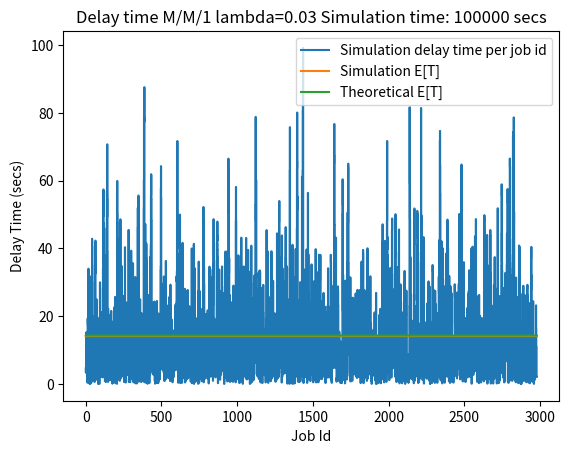
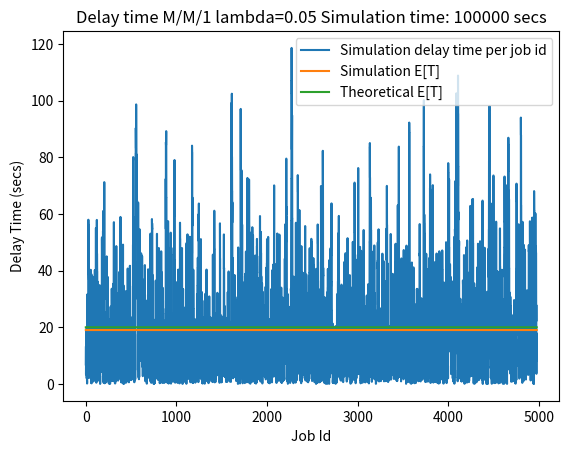
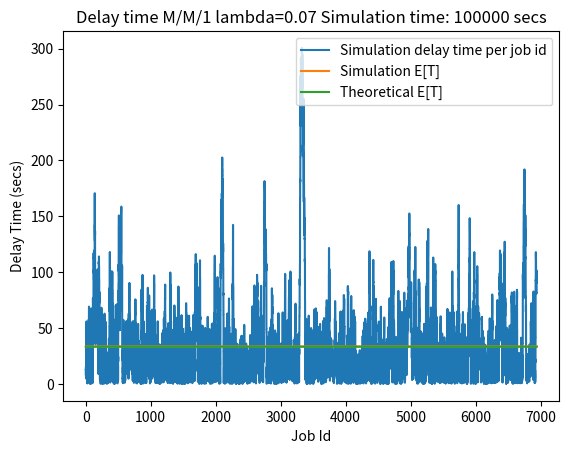
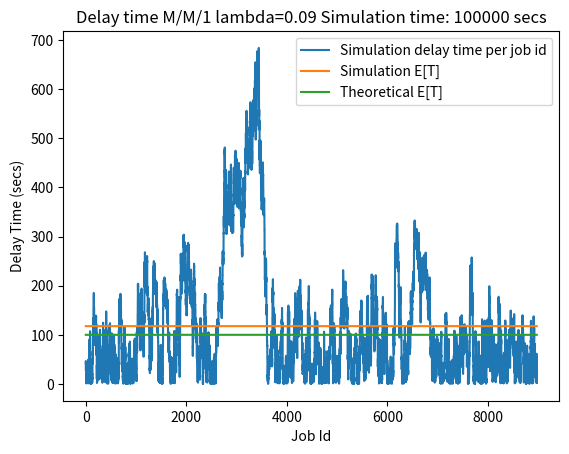
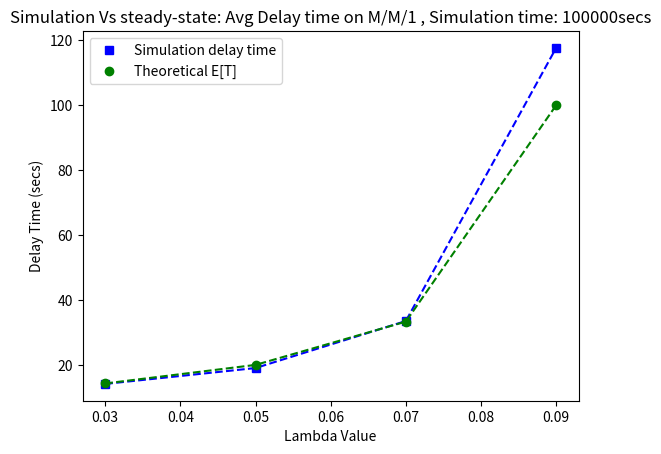

Write Python code to recreate these figures, in order.
import random
import csv
import copy
import matplotlib.pyplot as plt

LAMBDAS = [0.03, 0.05, 0.07, 0.09]
JOB_SIZE = 10

TOTAL_SIMULATION_TIME = 100000  # time for running simulation
DEBUG = False  # True for detailed logs


# class to create an object that represent a single job
class Job:
    def __init__(self, arrival_time, job_id, job_size):
        self.job_id = job_id
        self.arrival_time = arrival_time
        self.service_time = random.expovariate(1 / job_size)
        self.service_start_time = 0
        self.service_end_time = 0
        self.job_delay_time = 0
        self.queue_time = 0
        self.status = 0  # 0 for created, 1 for queued, 2 for processing, 3 for completed

    def add_and_process_job_queue(self, this_system):
        self.service_time = self.service_time
        self.service_start_time = max(self.arrival_time, this_system.latest_job_service_ending_time)
        self.service_end_time = self.service_start_time + self.service_time
        self.queue_time = self.service_start_time - self.arrival_time
        self.job_delay_time = self.queue_time + self.service_time


class System:
    def __init__(self, service_rate):
        self.service_rate = service_rate  # random.expovariate(self.service_rate)
        self.latest_job_service_ending_time = 0  # initially no job
        self.queue_list = []
        self.queue_summary_over_time = {}

    def handle_jobs(self, the_new_job):
        current_time = the_new_job.arrival_time
        self.latest_job_service_ending_time = the_new_job.service_end_time

        new_job_inserted = False
        finished_jobs = []
        temp_copy_of_jobs_in_sys = copy.copy(self.queue_list)

        for this_job in temp_copy_of_jobs_in_sys:
            if this_job.service_start_time <= current_time and this_job.status < 2:
                if DEBUG:
                    print("Time: " + str(this_job.service_start_time) + "secs \t\tJod Id: " + str(
                        this_job.job_id) + " Started processing ..... ")
                self.queue_summary_over_time[current_time] = len(self.queue_list)
                this_job.status = 2
                if this_job.service_end_time <= current_time:
                    this_job.status = 3
                    if DEBUG:
                        print("Time: " + str(this_job.service_end_time) + "secs \t\tJod Id: " + str(
                            this_job.job_id) + " Finished processing , queue size is: " + str(len(self.queue_list) - 1))
                    self.queue_list.remove(this_job)
                    self.queue_summary_over_time[current_time] = len(self.queue_list)
                    finished_jobs.append(this_job)
                else:
                    continue

            elif this_job.service_end_time <= current_time and this_job.status == 2:
                this_job.status = 3
                if DEBUG:
                    print("Time: " + str(this_job.service_end_time) + "secs \t\tJod Id: " + str(
                        this_job.job_id) + " Finished processing, queue size is: " + str(len(self.queue_list) - 1))
                self.queue_list.remove(this_job)
                self.queue_summary_over_time[current_time] = len(self.queue_list)
                finished_jobs.append(this_job)

        if not new_job_inserted:
            # add current job to the system's jobs
            self.queue_list.append(the_new_job)
            # update queue summary
            self.queue_summary_over_time[current_time] = len(self.queue_list)

            if DEBUG:
                print("Time: " + str(current_time) + "secs \t\tJod Id: " + str(
                    the_new_job.job_id) + " Entered system, system job size is: " + str(len(self.queue_list)))
            the_new_job.status = 1

    def finalize_jobs(self):
        temp_copy_of_jobs_in_sys_at_end_time = copy.copy(self.queue_list)
        current_time = TOTAL_SIMULATION_TIME

        for this_job in temp_copy_of_jobs_in_sys_at_end_time:
            if this_job.status == 2:
                this_job.status = 3
                if DEBUG:
                    print("Time: " + str(this_job.service_end_time) + "ses \t\tJod Id: " + str(
                        this_job.job_id) + " Finished processing, queue size is: " + str(len(self.queue_list) - 1))
                self.queue_list.remove(this_job)
                self.queue_summary_over_time[this_job.service_end_time] = len(self.queue_list)
                if this_job.service_end_time > current_time:
                    current_time = this_job.service_end_time
            elif this_job.status < 2:
                if DEBUG:
                    print("Time: " + str(this_job.service_start_time) + "secs \t\tJod Id: " + str(
                        this_job.job_id) + " Started processing ..... ")
                self.queue_summary_over_time[this_job.service_end_time] = len(self.queue_list)
                this_job.status = 2

                this_job.status = 3
                if DEBUG:
                    print("Time: " + str(this_job.service_end_time) + "secs \t\tJod Id: " + str(
                        this_job.job_id) + " Finished processing , queue size is: " + str(len(self.queue_list) - 1))
                self.queue_list.remove(this_job)
                self.queue_summary_over_time[this_job.service_end_time] = len(self.queue_list)
                if this_job.service_end_time > current_time:
                    current_time = this_job.service_end_time

        print("Time: " + str(current_time) + "secs End of last job in the System\nSimulation summary:")


class Simulator:
    def __init__(self, arrival_rate, service_rate):
        self.arrival_rate = arrival_rate
        self.system = System(service_rate)

    def run(self, simulation_time):
        print("\nTime: 0 sec, Simulation starts for lambda=" + str(self.arrival_rate))
        current_time = random.expovariate(self.arrival_rate)
        this_jobs = {}  # map of id:job
        job_id = 1

        while current_time <= simulation_time:
            new_job = Job(current_time, job_id, self.system.service_rate)
            this_jobs[job_id] = new_job
            new_job.add_and_process_job_queue(self.system)

            self.system.handle_jobs(new_job)
            current_time += random.expovariate(self.arrival_rate)
            job_id += 1

        self.system.finalize_jobs()
        print("Total jobs: " + str(len(this_jobs)))
        return this_jobs


def plot_simulation_delay_time_per_job(jobs, arrival_rate, sumarize):
    job_ids = [key for key in jobs]

    simulation_data = [job_ids, [jobs[job_id].job_delay_time for job_id in jobs]]

    simulation_delay_avg = sum(simulation_data[1]) / len(simulation_data[1])
    print("Average delay per job: " + str(simulation_delay_avg))
    simulation_data_delay_averages = [job_ids, [simulation_delay_avg for job_id in jobs]]

    theoretical_data = [job_ids, [1 / ((1 / JOB_SIZE) - arrival_rate) for job_id in jobs]]

    plt.figure(" Figure for lambda=" + str(arrival_rate))
    this_axis = plt.subplot()
    this_axis.step(simulation_data[0], simulation_data[1], label='Simulation delay time per job id')
    this_axis.step(simulation_data_delay_averages[0], simulation_data_delay_averages[1], label='Simulation E[T]')
    this_axis.step(theoretical_data[0], theoretical_data[1], label='Theoretical E[T]')
    this_axis.set_xlabel('Job Id')
    this_axis.set_ylabel('Delay Time (secs)')
    this_axis.legend()
    this_axis.set_title(
        "Delay time M/M/1 lambda=" + str(arrival_rate) + " Simulation time: " + str(TOTAL_SIMULATION_TIME) + " secs")

    sumarize[arrival_rate] = [simulation_delay_avg, 1 / ((1 / JOB_SIZE) - arrival_rate)]


if __name__ == '__main__':
    summary_results = {}
    for this_lambda in LAMBDAS:
        simulator = Simulator(this_lambda, JOB_SIZE)
        the_jobs = simulator.run(TOTAL_SIMULATION_TIME)

        plot_simulation_delay_time_per_job(the_jobs, this_lambda, summary_results)

        # write data to csv file
        if DEBUG:
            outDataFileName = "./jobs_" + str(this_lambda) + ".csv"
            outfile = open(outDataFileName, "w")
            writer = csv.writer(outfile)
            header = ['id', 'arrival', 'service time start', 'service time end', 'total delay', 'Service time',
                      'queue time']
            writer.writerow(header)

            for job in the_jobs:
                job_data = []
                job_data.append(the_jobs[job].job_id)
                job_data.append(the_jobs[job].arrival_time)
                job_data.append(the_jobs[job].service_start_time)
                job_data.append(the_jobs[job].service_end_time)
                job_data.append(the_jobs[job].job_delay_time)
                job_data.append(the_jobs[job].service_time)
                job_data.append(the_jobs[job].queue_time)
                writer.writerow(job_data)
            outfile.close()

    lamdas = [lamda for lamda in summary_results]

    the_simulation_data = [lamdas, [summary_results[lamda][0] for lamda in lamdas]]
    the_theoretical_data = [lamdas, [summary_results[lamda][1] for lamda in lamdas]]

    plt.figure(" Comparison")
    axis = plt.subplot()

    plt.plot(the_simulation_data[0], the_simulation_data[1], 'b--')
    plt.plot(the_simulation_data[0], the_simulation_data[1], 'bs', label='Simulation delay time')

    plt.plot(the_theoretical_data[0], the_theoretical_data[1], 'g--')
    plt.plot(the_theoretical_data[0], the_theoretical_data[1], 'go', label='Theoretical E[T]')

    axis.set_xlabel('Lambda Value')
    axis.set_ylabel('Delay Time (secs)')
    axis.legend()
    axis.set_title("Simulation Vs steady-state: Avg Delay time on M/M/1 " + ", Simulation time: " + str(
        TOTAL_SIMULATION_TIME) + "secs")
    plt.show()
    plt.close()
